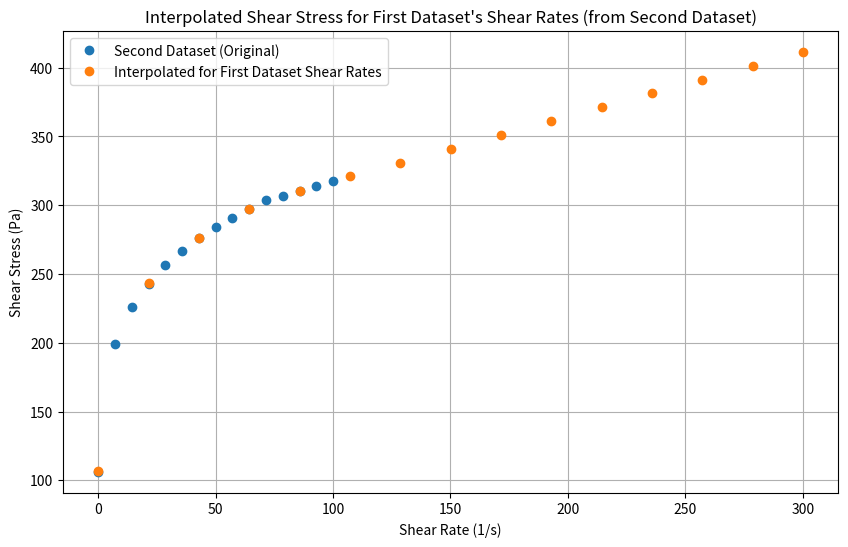

This figure's Python source:
import numpy as np
import matplotlib.pyplot as plt
from scipy.interpolate import interp1d

# Shear rates from the first dataset (300 to 0.1 1/s) where you want to interpolate shear stress
shear_rate_1 = np.array([
    300.0204, 278.6028, 257.1793, 235.7568, 214.3328, 192.9096,
    171.4863, 150.0632, 128.6399, 107.2167, 85.7933, 64.3701,
    42.9465, 21.5235, 0.1000])

# Shear rates from the second dataset (100 to 0.1 1/s)
shear_rate_2 = np.array([
    100.0105972, 92.87416077, 85.7375946, 78.60144043, 71.46489716,
    64.32920837, 57.19113159, 50.05503464, 42.91851425, 35.78365707,
    28.64353752, 21.51111221, 14.37381363, 7.236902714, 0.069915041])

# Shear stress values for the second dataset
shear_stress_2 = np.array([
    317.5632019,
    314.2151794,
    310.6622314,
    306.3730164,
    303.6496887,
    297.421875,
    290.9877625,
    283.9788818,
    275.9553833,
    266.9515686,
    256.374176,
    243.0905151,
    226.1122437,
    199.0961761,
    106.0923233

])

# Interpolation function (linear interpolation) for the second dataset
interpolation_function = interp1d(shear_rate_2, shear_stress_2, kind='linear', fill_value="extrapolate")

# Interpolate shear stress values for the first dataset's shear rates using the second dataset's data
interpolated_shear_stress = interpolation_function(shear_rate_1)

# Output interpolated shear stress results
print("Interpolated Shear Stress Results (from 2nd dataset) for the First Dataset's Shear Rates:")
for sr, ss in zip(shear_rate_1, interpolated_shear_stress):
    print(f"{ss}")
    # print(f"Shear rate: {sr:.4f} 1/s, Estimated shear stress: {ss:.4f} Pa")

# Optional: Plotting the original second dataset and the interpolated results
plt.figure(figsize=(10, 6))
plt.plot(shear_rate_2, shear_stress_2, 'o', label="Second Dataset (Original)")
plt.plot(shear_rate_1, interpolated_shear_stress, 'o', label="Interpolated for First Dataset Shear Rates")
plt.xlabel("Shear Rate (1/s)")
plt.ylabel("Shear Stress (Pa)")
plt.title("Interpolated Shear Stress for First Dataset's Shear Rates (from Second Dataset)")
plt.legend()
plt.xscale('linear')
plt.grid(True)
plt.show()
